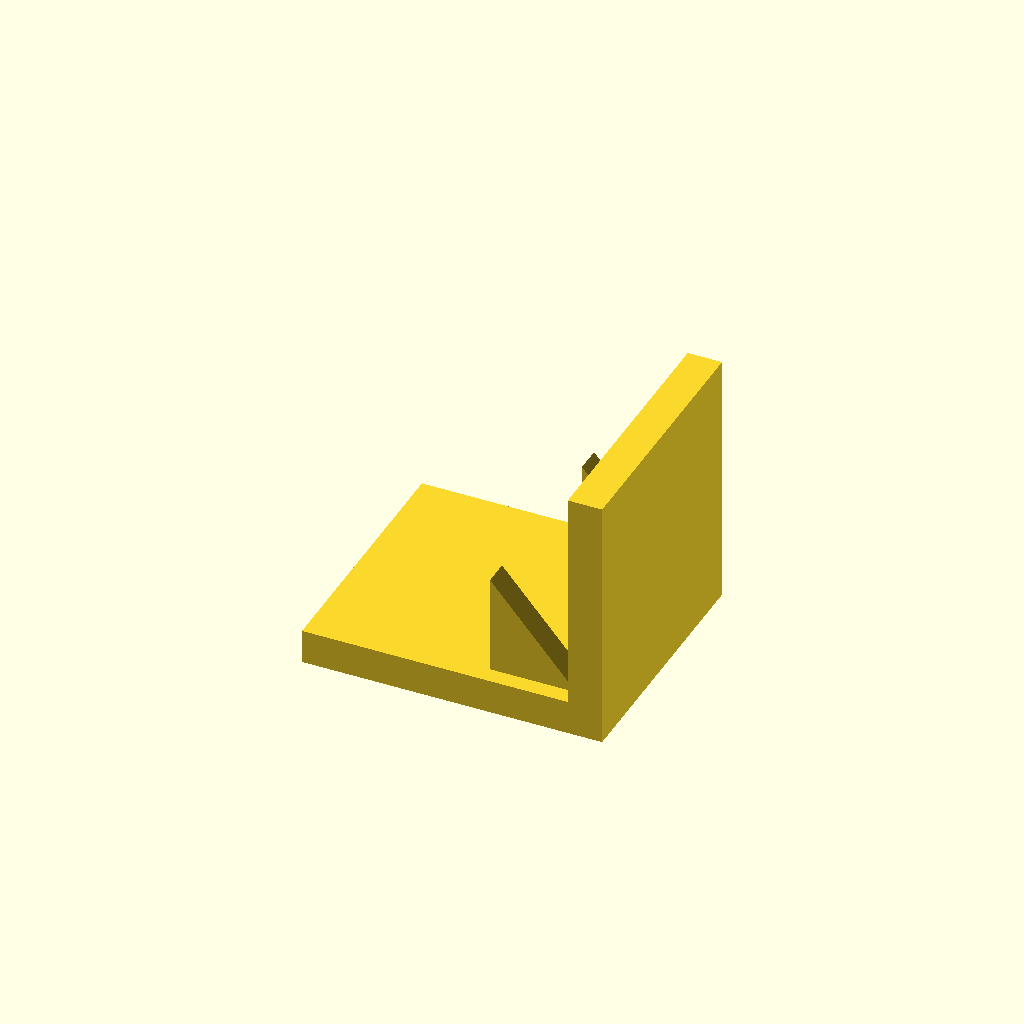
Cell 1 — every parameter at its default value.
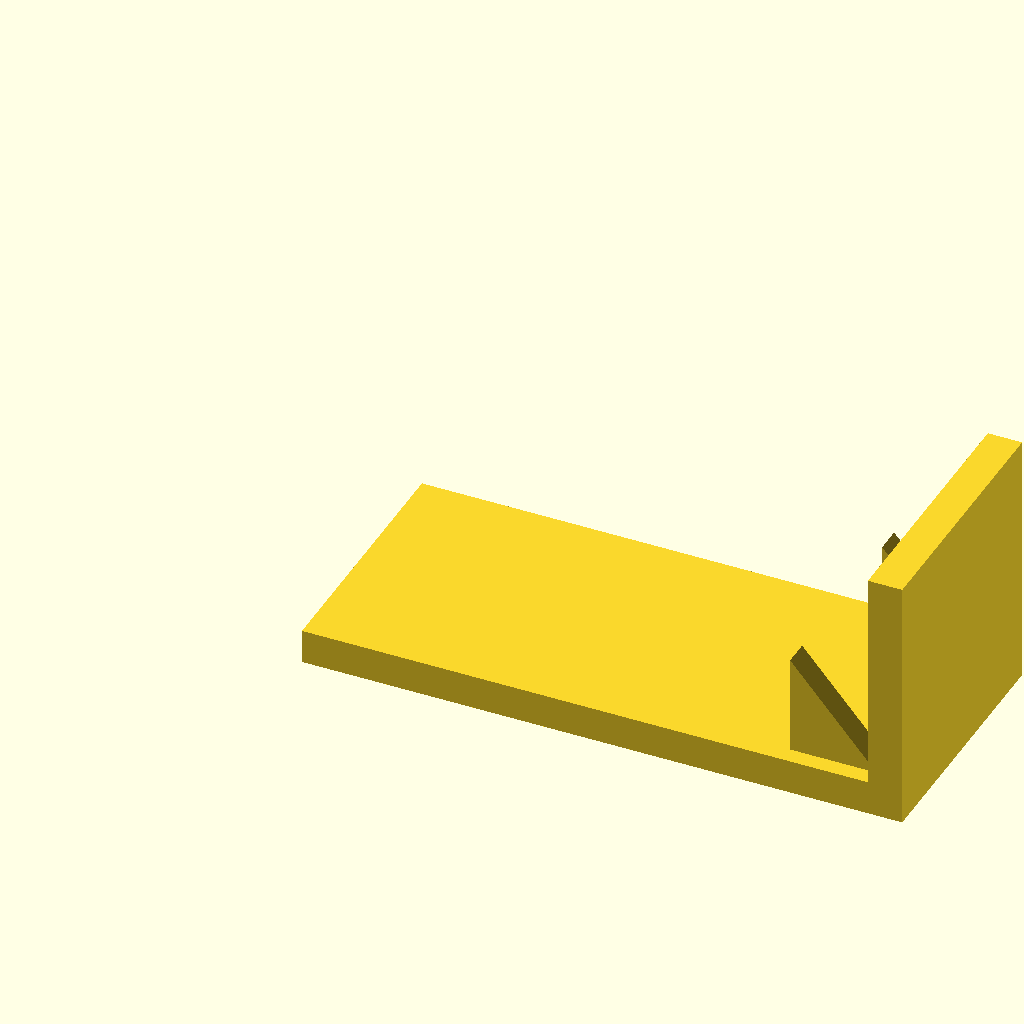
Cell 2: base_l = 140 (everything else at default).
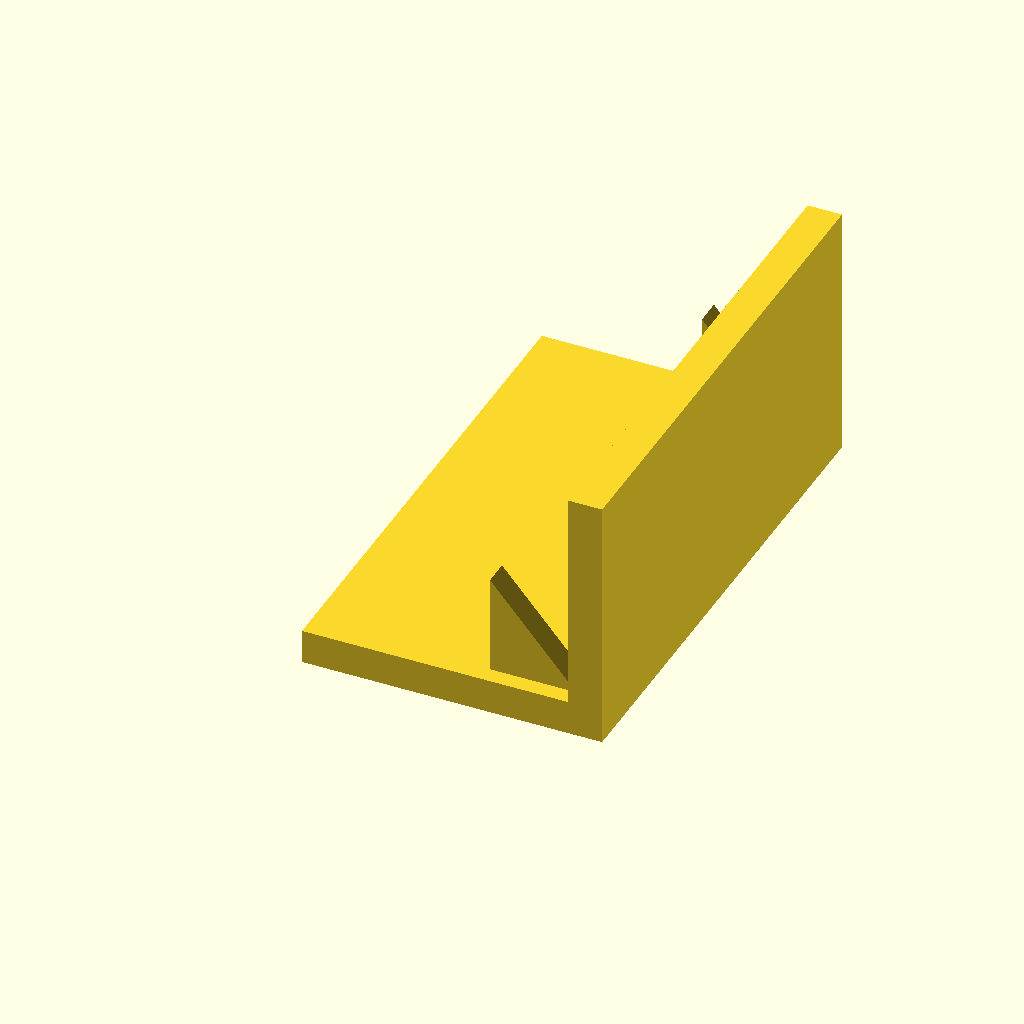
Cell 3: base_w = 120 (everything else at default).
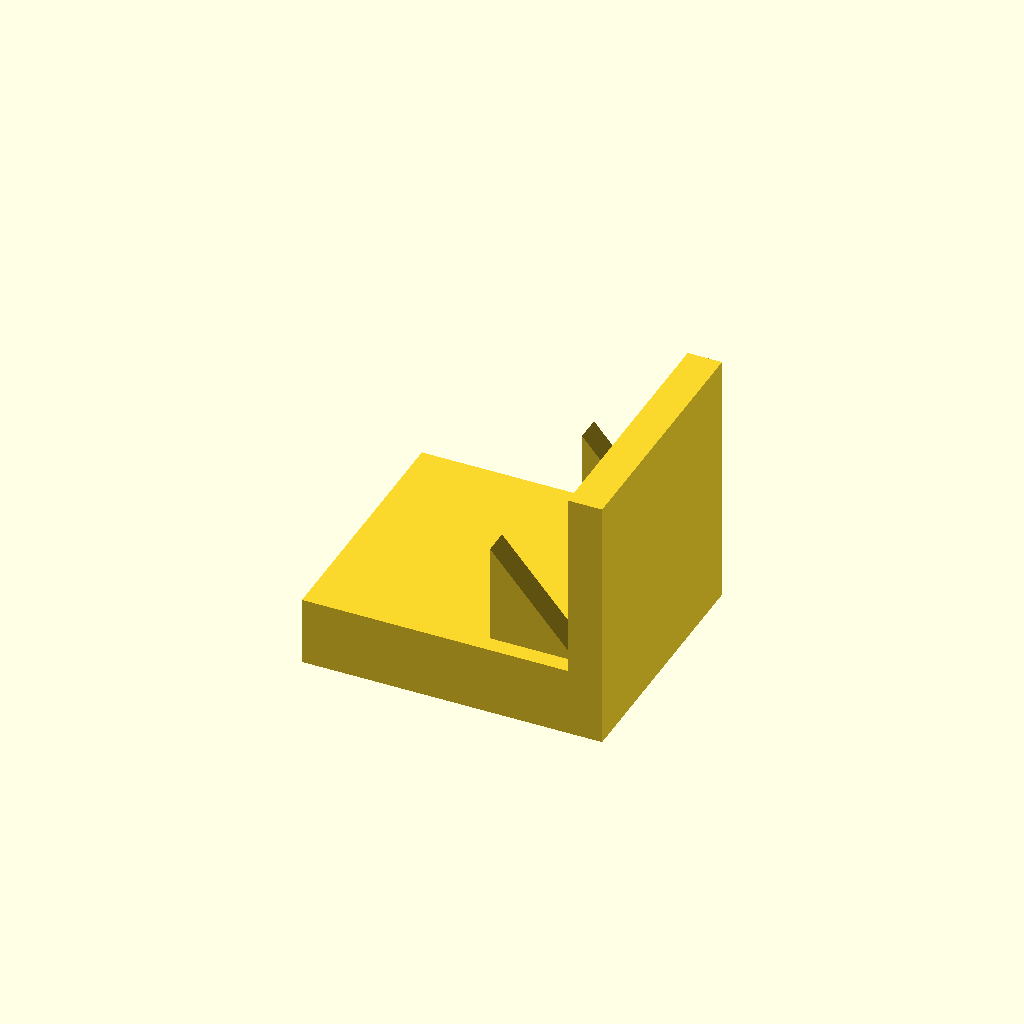
Cell 4: the same model with base_t = 16.
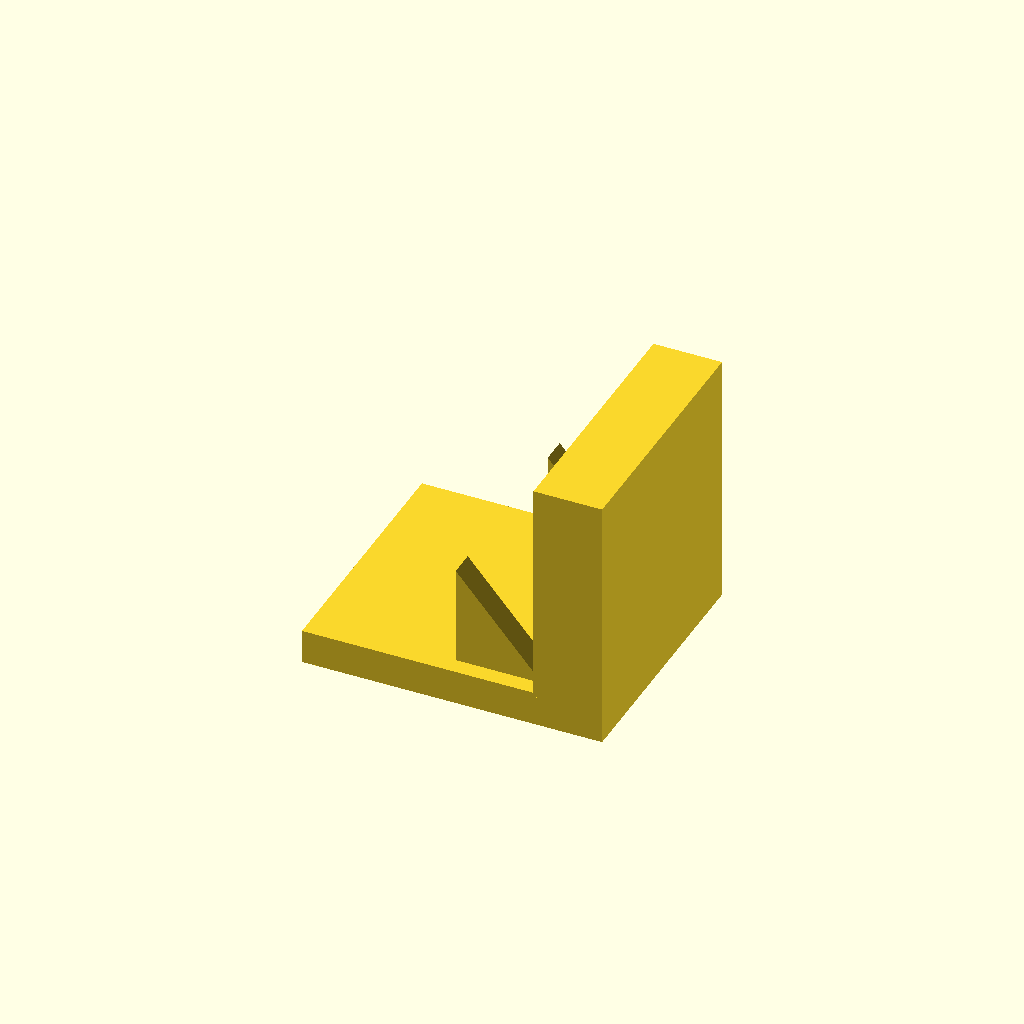
Cell 5 — plate_t set to 16, the other parameters unchanged.
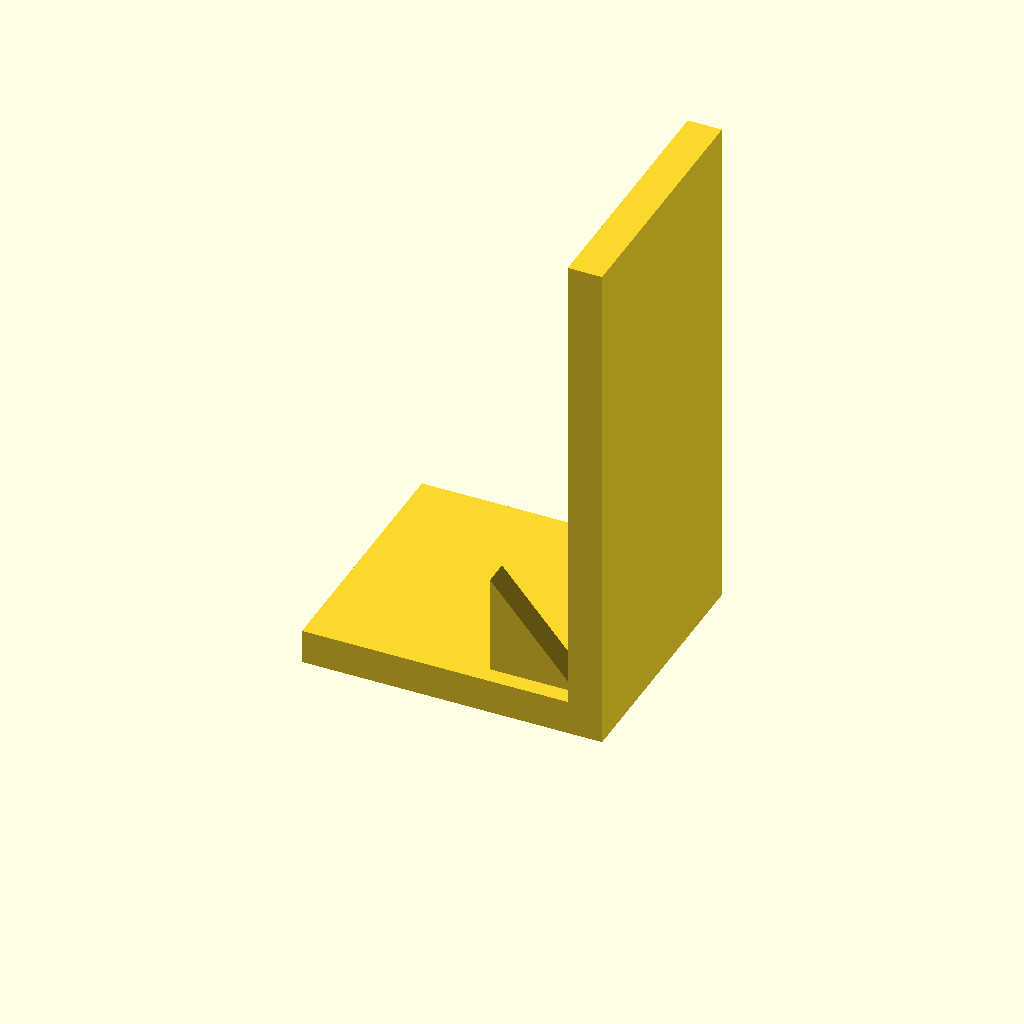
Cell 6 — plate_h set to 120, the other parameters unchanged.
All cells are drawn from one camera (rotation 55°, 0°, 25°, orthographic, colour scheme Cornfield), so only the parameter changes between them.
The OpenSCAD source (optional_data/data/solid3/ribbracket/part_0067.scad):
$fn = 32;

// ----------------------------------------------------------------------
// Rib bracket: 2-gusset L bracket
// ----------------------------------------------------------------------

// --- parameters (mm) ---
base_l = 70;              // foot length, X
base_w = 60;              // foot width, Y
base_t = 8;               // foot thickness
plate_t = 8;              // upright plate thickness
plate_h = 60;             // overall height
gus_l = 20;               // gusset leg along the foot
gus_h = 24;               // gusset height
gus_t = 6;                // gusset thickness
gus_edge = 4;             // gusset margin from the foot edge
n_gus = 2;                // gusset count

gus_pitch = (base_w - 2 * gus_edge - gus_t) / (n_gus - 1);  // gusset pitch

union() {
  cube([base_l, base_w, base_t]);
  translate([base_l - plate_t, 0, base_t - 1])
    cube([plate_t, base_w, plate_h - base_t + 1]);
  for (i = [0 : n_gus - 1])
    translate([base_l - plate_t - gus_l, gus_edge + i * gus_pitch, base_t - 1])
      rotate([-90, 0, 0])
        linear_extrude(height = gus_t)
          polygon(points = [[0, 0], [gus_l + 1, 0], [0, -gus_h]]);
}
Parameter table extracted from the source (name, type, default, range or options):
base_l: number, default 70
base_w: number, default 60
base_t: number, default 8
plate_t: number, default 8
plate_h: number, default 60
gus_l: number, default 20
gus_h: number, default 24
gus_t: number, default 6
gus_edge: number, default 4
n_gus: number, default 2
